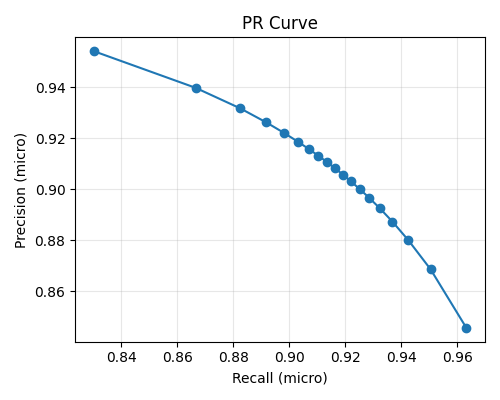

The data file committed next to this chart (first rows):
threshold, precision, recall
0.05, 0.8456, 0.9633
0.1, 0.8686, 0.9505
0.15, 0.88, 0.9426
0.2, 0.8873, 0.9369
0.25, 0.8926, 0.9323
0.3, 0.8968, 0.9285
0.35, 0.9001, 0.9251
0.4, 0.9031, 0.9221
0.45, 0.9058, 0.9192
0.5, 0.9083, 0.9163
0.55, 0.9108, 0.9134
0.6, 0.9133, 0.9103
0.65, 0.9159, 0.9069
0.7, 0.9188, 0.903
0.75, 0.9221, 0.8982
0.8, 0.9263, 0.8918
0.85, 0.9318, 0.8825
0.9, 0.9399, 0.8665
0.95, 0.9542, 0.8302
